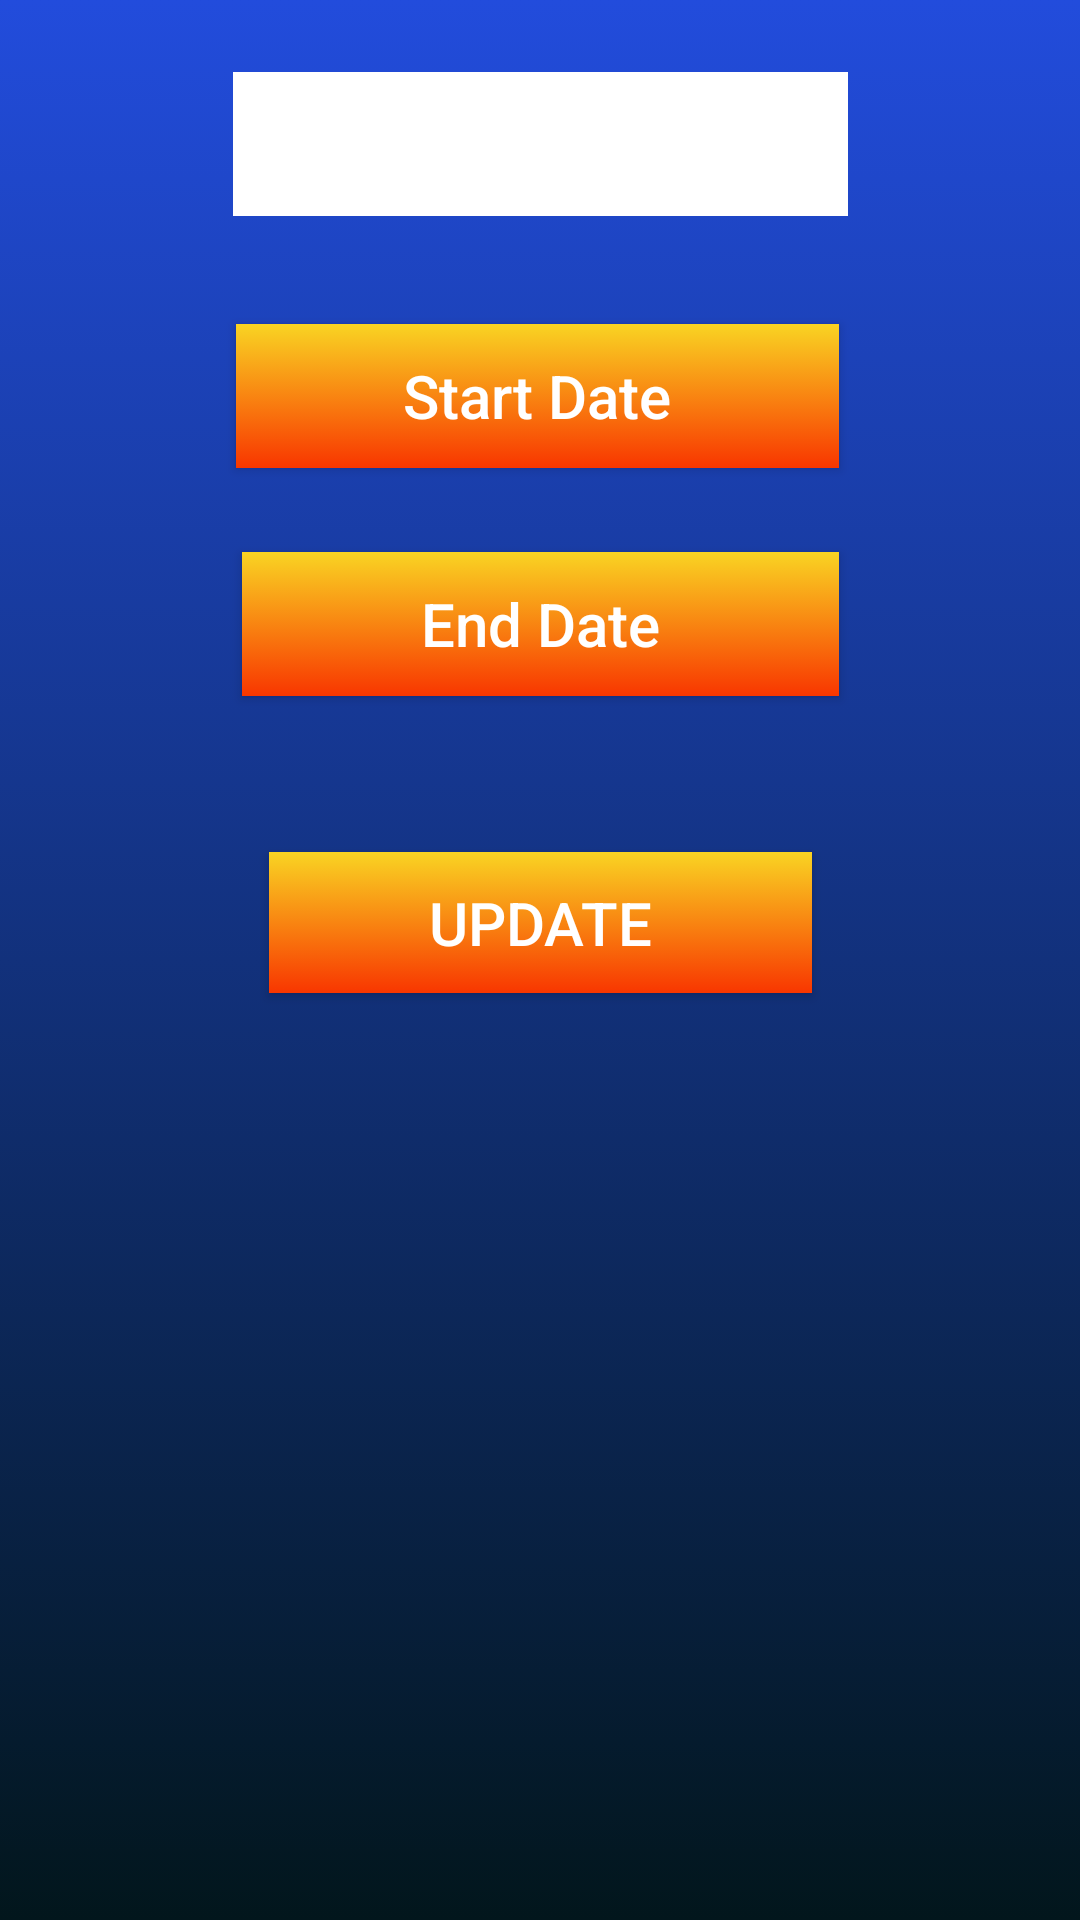

Write the Android layout XML for this screen, with the resource values it uses.
<!-- AndroidManifest.xml: activity theme Theme.CarTracker.popUp -->
<!-- res/layout/activity_insurance_update.xml -->
<?xml version="1.0" encoding="utf-8"?>
<androidx.constraintlayout.widget.ConstraintLayout xmlns:android="http://schemas.android.com/apk/res/android"
    xmlns:app="http://schemas.android.com/apk/res-auto"
    xmlns:tools="http://schemas.android.com/tools"
    android:layout_width="match_parent"
    android:layout_height="match_parent"
    android:background="@drawable/app_background"
    tools:context=".InsuranceUpdateActivity">

    <Button
        android:id="@+id/StartDateButton"
        android:layout_width="201dp"
        android:layout_height="48dp"
        android:layout_marginTop="36dp"
        android:ems="10"
        android:inputType="textPersonName"
        android:text="@string/StartDate"
        android:textColor="#ffffff"
        android:background="@drawable/button_background"
        android:textSize="20sp"
        app:layout_constraintEnd_toEndOf="parent"
        app:layout_constraintHorizontal_bias="0.495"
        app:layout_constraintStart_toStartOf="parent"
        app:layout_constraintTop_toBottomOf="@+id/InsuranceTypeSpinner" />

    <Button
        android:id="@+id/EndDateButton"
        android:layout_width="199dp"
        android:layout_height="48dp"
        android:layout_marginTop="28dp"
        android:ems="10"
        android:inputType="textPersonName"
        android:background="@drawable/button_background"
        android:text="@string/EndDate"
        android:textColor="#ffffff"
        android:textSize="20sp"
        app:layout_constraintEnd_toEndOf="parent"
        app:layout_constraintStart_toStartOf="parent"
        app:layout_constraintTop_toBottomOf="@+id/StartDateButton" />

    <Spinner
        android:id="@+id/InsuranceTypeSpinner"
        android:layout_width="205dp"
        android:layout_height="48dp"
        android:layout_marginTop="24dp"
        android:background="#ffffff"
        android:textColor="#000000"
        app:layout_constraintEnd_toEndOf="parent"
        app:layout_constraintStart_toStartOf="parent"
        app:layout_constraintTop_toTopOf="parent" />

    <Button
        android:id="@+id/InsuranceUpdateButton"
        android:layout_width="181dp"
        android:layout_height="47dp"
        android:layout_marginTop="52dp"
        android:text="@string/UpdateButton"
        android:textColor="#ffffff"
        android:background="@drawable/button_background"
        android:textSize="20sp"
        app:layout_constraintEnd_toEndOf="parent"
        app:layout_constraintStart_toStartOf="parent"
        app:layout_constraintTop_toBottomOf="@+id/EndDateButton" />
</androidx.constraintlayout.widget.ConstraintLayout>
<!-- resources referenced by this layout -->
<resources>
  <!-- drawable app_background (drawable) -->
  <?xml version="1.0" encoding="utf-8"?>
  <selector xmlns:android="http://schemas.android.com/apk/res/android">
  
      <item>
          <shape>
              <gradient
                  android:angle="90"
                  android:startColor="#02161C"
                  android:endColor="#224CDC"
                  android:type="linear" />
          </shape>
      </item>
  </selector>
  <!-- drawable button_background (drawable) -->
  <?xml version="1.0" encoding="utf-8"?>
  <selector xmlns:android="http://schemas.android.com/apk/res/android">
      <item>
          <shape>
              <gradient
                  android:angle="90"
                  android:startColor="#f83600"
                  android:endColor="#f9d423"
                  android:type="linear" />
          </shape>
      </item>
  </selector>
  <string name="EndDate">End Date</string>
  <string name="StartDate">Start Date</string>
  <string name="UpdateButton">Update</string>
  <style name="Theme.CarTracker.popUp">
          <item name="android:windowIsTranslucent">true</item>
          <item name="android:windowCloseOnTouchOutside">true</item>
      </style>
</resources>
